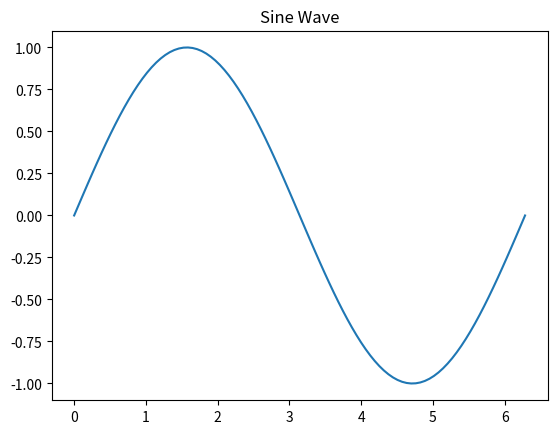

Reproduce this figure in Python.
import numpy as np
import matplotlib.pyplot as plt

x = np.linspace(0, 2*np.pi, 100)
y = np.sin(x)

plt.plot(x, y)
plt.title("Sine Wave")
plt.show()